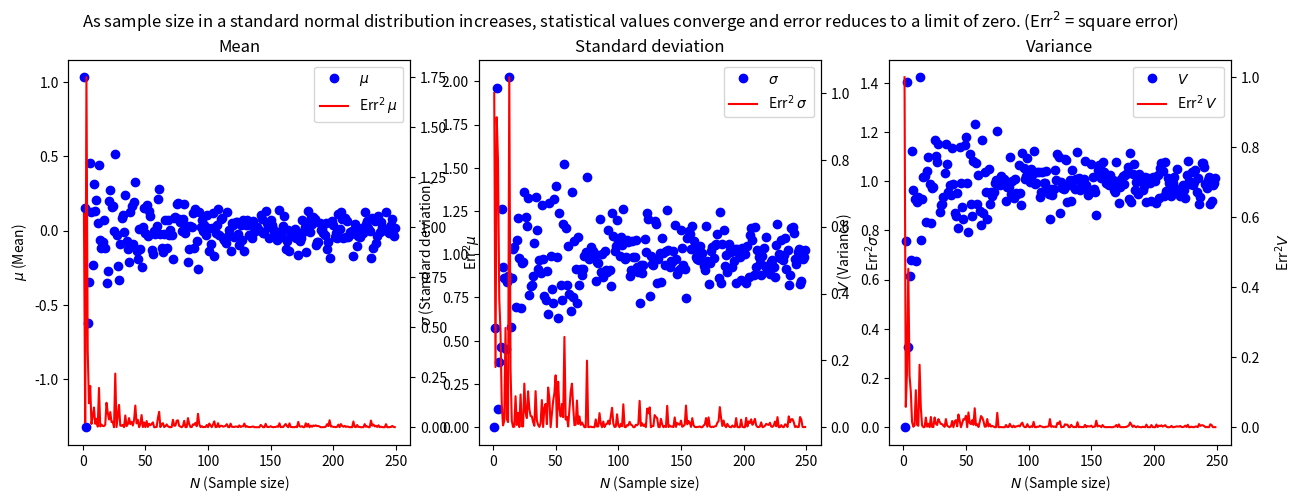

Source code (Python):
import numpy as np
import matplotlib.pyplot as plt
from matplotlib.pyplot import subplots

n = 250 #number of data points

sd = np.zeros(shape=n) #the standard deviation plotted
m = np.zeros(shape=n) #the mean to be plotted
v = np.zeros(shape=n) #the variance to be plotted
x = np.zeros(shape=n) #index of the distribution to be plotted
esd = np.zeros(shape=n) #square error in the standard deviation
em = np.zeros(shape=n) #square error in the mean
ev = np.zeros(shape=n) #square error in the variance

for i in range (0, n):
    dist = np.random.standard_normal(i) #make the data points
    sd[i]= np.std(dist) #add the standard deviation for this n to the plot
    m[i] = np.mean(dist) #add the mean for this n to the plot
    v[i] = np.var(dist) #add the variance for this n to the plot
    x[i] = i #add the index to the plot
    esd[i] = (sd[i] - 1)**2 #error in the standard deviation
    em[i] = (m[i])**2 #square error in the mean
    ev[i] = (v[i]-1)**2 #square error in the variance

fig, axes = plt.subplots(nrows=1, ncols=3, figsize=(15, 5))

for i, (title, label, data, error) in enumerate(zip(['Mean', 'Standard deviation', 'Variance'],['$\mu$', '$\sigma$', '$V$'], [m, v, sd], [em, ev, esd])):
    #Create a primary y-axis and plot the data
    axes[i].set_title(title)
    axes[i].set_ylabel(label + ' (' + title + ')' )
    line1, = axes[i].plot(x, data, 'bo', label=label)
    axes[i].set_xlabel('$N$ (Sample size)')
    

    # Create a secondary y-axis and plot the error data
    ax2 = axes[i].twinx()
    line2, = ax2.plot(x, error, 'r-', label='Err$^2$ ' + label)
    ax2.set_ylabel('Err$^2$' + label, labelpad=10)

    #Create a readable legend
    handles = [line1, line2]
    labels = [h.get_label() for h in handles]
    axes[i].legend(handles, labels, loc='upper right')

fig.suptitle('As sample size in a standard normal distribution increases, statistical values converge and error reduces to a limit of zero. (Err$^2$ = square error)')
plt.show()